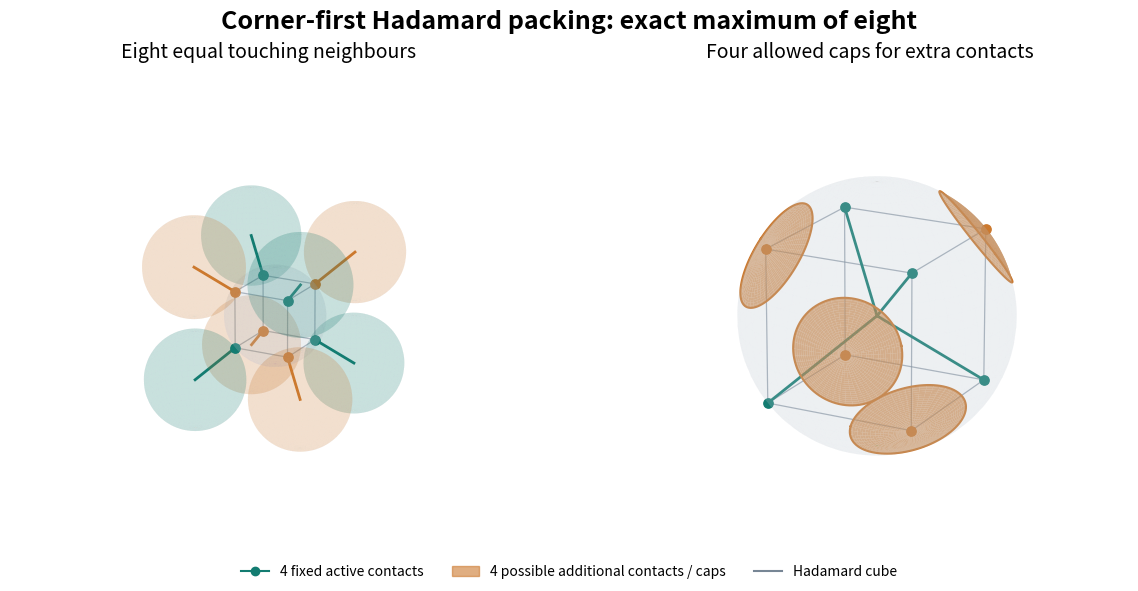

Write Python code to recreate this figure. (Note: this script raises an exception after producing the figure.)
from pathlib import Path
import numpy as np
import matplotlib
matplotlib.use("Agg")
import matplotlib.pyplot as plt
from itertools import combinations
from matplotlib.lines import Line2D
from matplotlib.patches import Patch
V=np.array([[1,1,1],[1,-1,-1],[-1,1,-1],[-1,-1,1]])/np.sqrt(3)
W=np.concatenate((V,-V))
a=np.linspace(0,2*np.pi,100); b=np.linspace(0,np.pi,55)
X=np.outer(np.cos(a),np.sin(b)); Y=np.outer(np.sin(a),np.sin(b)); Z=np.outer(np.ones_like(a),np.cos(b))
fig=plt.figure(figsize=(12,5.8),layout="constrained")
for i in [1,2]:
 ax=fig.add_subplot(1,2,i,projection='3d'); ax.set_box_aspect((1,1,1)); ax.view_init(19,28); ax.set_axis_off()
 ax.plot_surface(X,Y,Z,color='#b9c4cf',alpha=.13,linewidth=0,shade=False)
 for p,q in combinations(W,2):
  if np.isclose(p@q,1/3): ax.plot(*np.stack([p,q]).T,color='#778695',alpha=.65,lw=.9)
 for k,p in enumerate(W):
  color='#137c71' if k<4 else '#cc792e'
  ax.scatter(*p,color=color,s=45,depthshade=False)
  if i==1:
   ax.plot(*np.stack([p,2*p]).T,color=color,lw=2)
   ax.plot_surface(X+2*p[0],Y+2*p[1],Z+2*p[2],color=color,alpha=.12,linewidth=0,shade=False)
  else:
   if k>=4:
    theta=np.arccos((1+np.sqrt(2/3))/2); e=np.cross(p,[0,0,1]);e/=np.linalg.norm(e); f=np.cross(p,e)
    t=np.linspace(0,theta,25); aa,tt=np.meshgrid(a,t); cap=np.cos(tt)[...,None]*p+np.sin(tt)[...,None]*(np.cos(aa)[...,None]*e+np.sin(aa)[...,None]*f)
    ax.plot_surface(*cap.transpose(2,0,1),color=color,alpha=.65,shade=False,linewidth=0)
    ax.plot(*cap[-1].T,color=color,lw=1.5)
   else: ax.plot(*np.stack([np.zeros(3),p]).T,color=color,lw=2)
 lim=3 if i==1 else 1.1
 for fn in [ax.set_xlim,ax.set_ylim,ax.set_zlim]:fn(-lim,lim)
 ax.set_title('Eight equal touching neighbours' if i==1 else 'Four allowed caps for extra contacts',fontsize=14,pad=5)
fig.suptitle('Corner-first Hadamard packing: exact maximum of eight',fontsize=18,fontweight='bold')
fig.legend(handles=[Line2D([0],[0],color='#137c71',marker='o',label='4 fixed active contacts'),Patch(color='#cc792e',alpha=.6,label='4 possible additional contacts / caps'),Line2D([0],[0],color='#778695',label='Hadamard cube')],loc='lower center',ncol=3,frameon=False)
fig.savefig(Path(__file__).parent/'figures/23_corner_first_packing.svg',bbox_inches='tight'); plt.close(fig)
